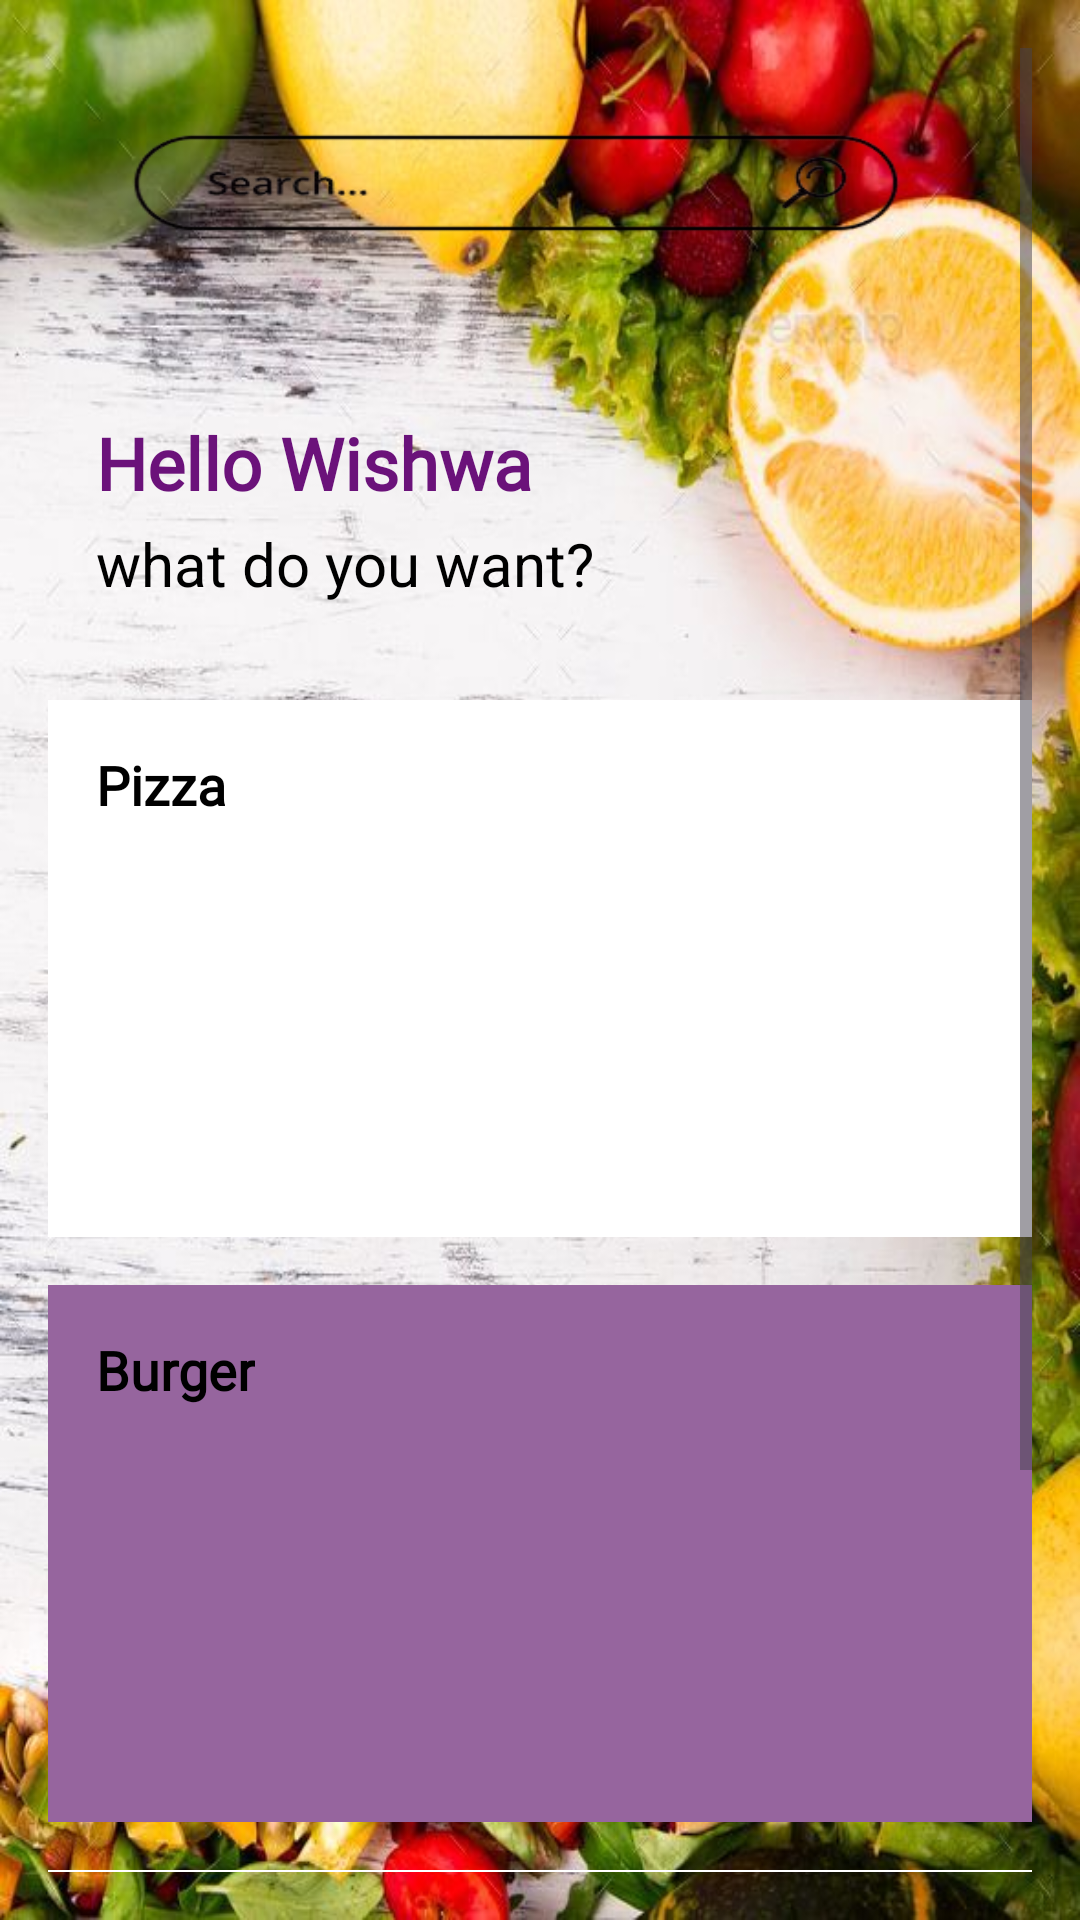

Write the Android layout XML for this screen, with the resource values it uses.
<!-- AndroidManifest.xml: application theme Theme.MyfoodApp -->
<!-- res/layout/fragment_home.xml -->
<?xml version="1.0" encoding="utf-8"?>
<ScrollView
    xmlns:android="http://schemas.android.com/apk/res/android"
    android:layout_width="match_parent"
    android:layout_height="match_parent"
    android:background="@drawable/bg1"

    android:padding="16dp"
    >

    <LinearLayout
        android:layout_width="match_parent"
        android:layout_height="wrap_content"
        android:orientation="vertical">

        <EditText
            android:id="@+id/searchBar"
            android:layout_width="312dp"
            android:layout_height="90dp"
            android:layout_marginBottom="16dp"
            android:background="@drawable/search_bar"

            android:hint=""
            android:padding="12dp"
            android:textSize="14sp" />

        <LinearLayout
            android:layout_width="match_parent"
            android:layout_height="wrap_content"
            android:layout_marginBottom="16dp"
            android:orientation="vertical"
            android:padding="16dp">

            <TextView
                android:layout_width="wrap_content"
                android:layout_height="wrap_content"
                android:fontFamily="@font/amarante"
                android:text="Hello Wishwa"
                android:textColor="@color/purple"
                android:textSize="24sp"
                android:textStyle="bold" />

            <TextView
                android:layout_width="wrap_content"
                android:layout_height="wrap_content"
                android:layout_marginTop="4dp"
                android:text="what do you want?"
                android:textColor="@color/black"
                android:textSize="20sp" />
        </LinearLayout>

        <LinearLayout
            android:layout_width="match_parent"
            android:layout_height="179dp"
            android:layout_marginBottom="16dp"
            android:background="@color/white"
            android:orientation="vertical"
            android:padding="16dp">

            <TextView
                android:layout_width="wrap_content"
                android:layout_height="wrap_content"
                android:fontFamily="@font/agbalumo"
                android:text="Pizza"
                android:textColor="@color/black"
                android:textSize="18sp"
                android:textStyle="bold" />

            <ImageView
                android:layout_width="214dp"
                android:layout_height="125dp"
                android:background="@drawable/pizza1" />


        </LinearLayout>

        <LinearLayout
            android:layout_width="match_parent"
            android:layout_height="179dp"
            android:layout_marginBottom="16dp"
            android:background="#96659E"
            android:orientation="vertical"
            android:padding="16dp">

            <TextView
                android:layout_width="wrap_content"
                android:layout_height="wrap_content"
                android:fontFamily="@font/agbalumo"
                android:text="Burger"
                android:textColor="@color/black"
                android:textSize="18sp"
                android:textStyle="bold" />

            <ImageView
                android:layout_width="143dp"
                android:layout_height="125dp"
                android:background="@drawable/burger1" />


        </LinearLayout>

        <LinearLayout
            android:layout_width="match_parent"
            android:layout_height="wrap_content"
            android:layout_marginBottom="16dp"
            android:background="@color/white"
            android:orientation="vertical"
            android:padding="16dp">

            <TextView
                android:layout_width="wrap_content"
                android:layout_height="wrap_content"
                android:fontFamily="@font/agbalumo"
                android:text="Fries"
                android:textColor="@color/black"
                android:textSize="18sp"
                android:textStyle="bold" />

            <ImageView
                android:layout_width="143dp"
                android:layout_height="125dp"
                android:background="@drawable/burger1" />
        </LinearLayout>

    </LinearLayout>
</ScrollView>
<!-- resources referenced by this layout -->
<resources>
  <color name="black">#FF000000</color>
  <color name="purple">#6B127A</color>
  <color name="white">#FFFFFFFF</color>
  <!-- drawable bg1: jpeg bitmap (drawable, 97932 bytes) -->
  <!-- drawable search_bar: png bitmap (drawable, 13783 bytes) -->
  <style name="Theme.MyfoodApp" parent="Base.Theme.MyfoodApp" />
  <style name="Base.Theme.MyfoodApp" parent="Theme.Material3.DayNight.NoActionBar">
          
          <item name="colorPrimary">@color/purple</item>
          <item name="colorPrimaryVariant">@color/purple</item>
          <item name="android:statusBarColor">@color/purple</item>
      </style>
</resources>
